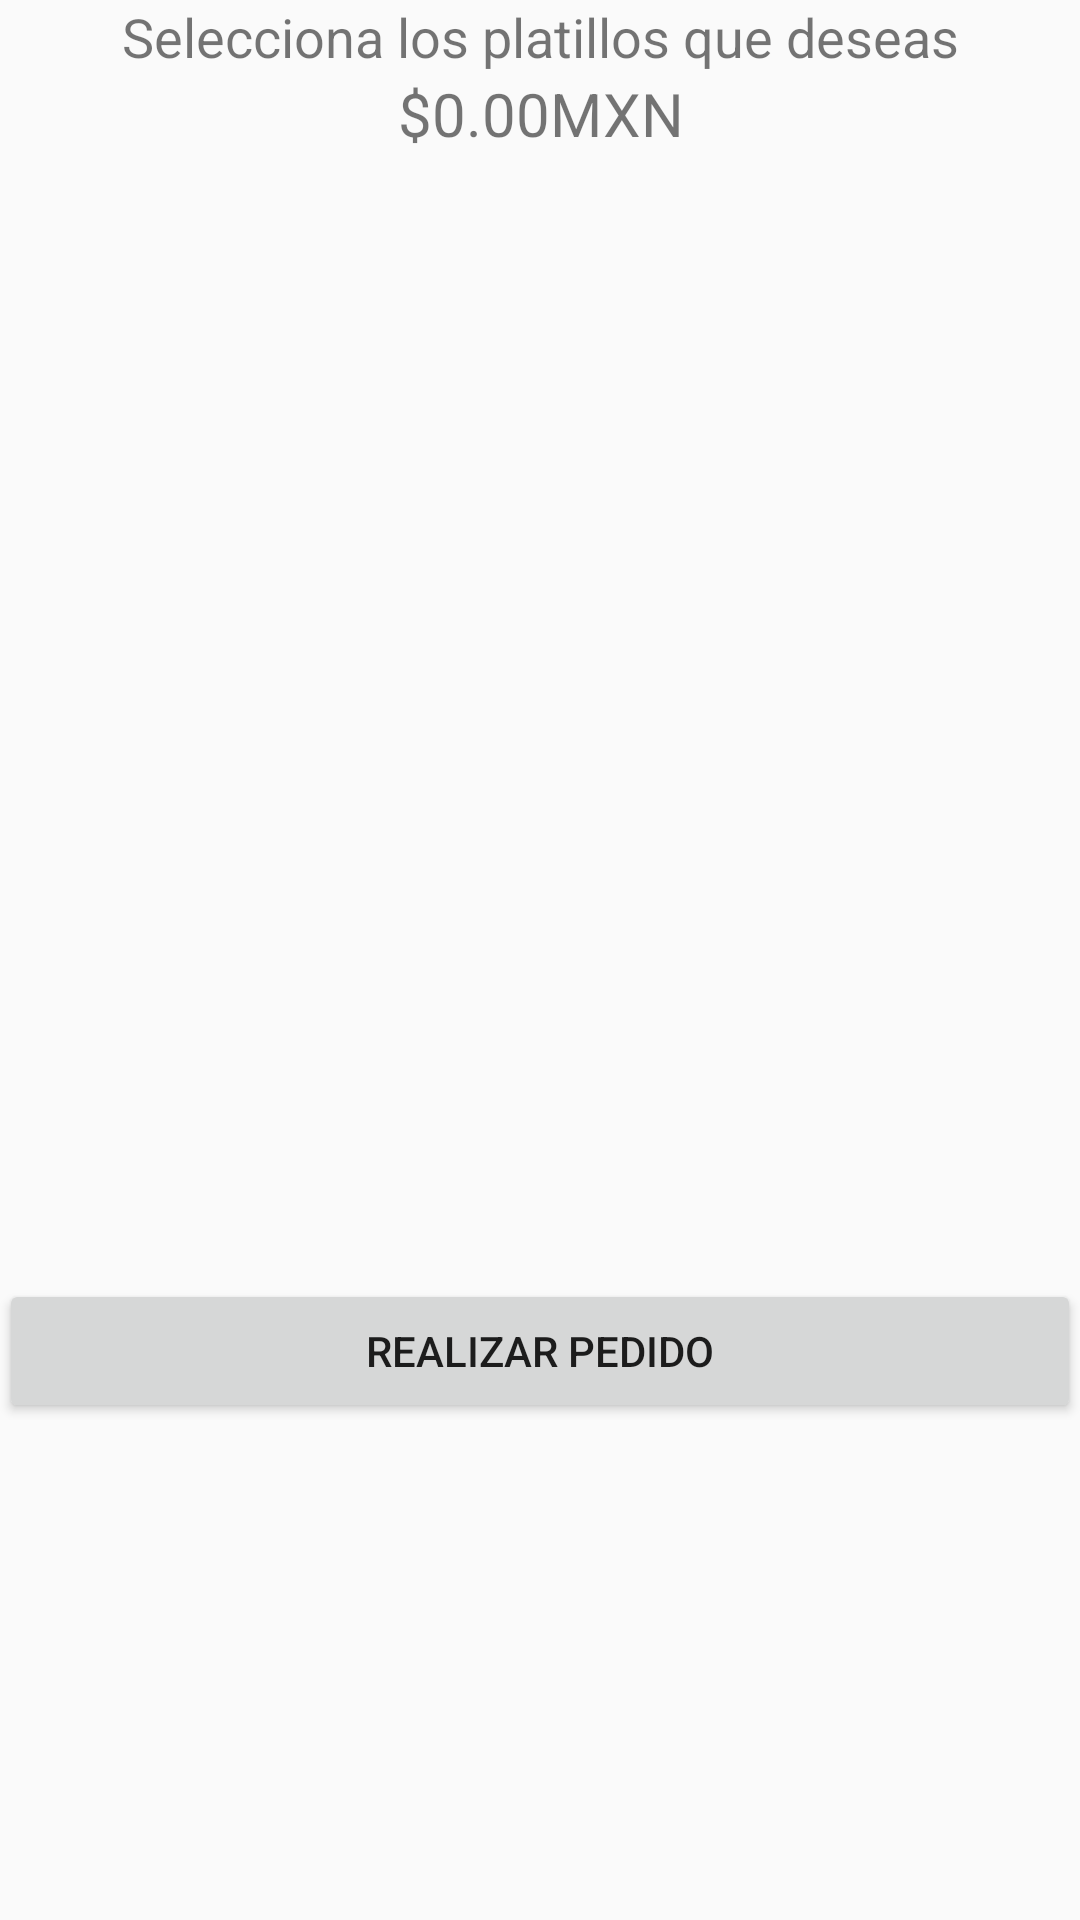

This screen was rendered from an Android layout file. Write that file and the resources it references.
<!-- AndroidManifest.xml: application theme AppTheme -->
<!-- res/layout/content_service.xml -->
<?xml version="1.0" encoding="utf-8"?>
    <LinearLayout xmlns:android="http://schemas.android.com/apk/res/android"
    xmlns:app="http://schemas.android.com/apk/res-auto"
    xmlns:tools="http://schemas.android.com/tools"
        android:layout_width="match_parent"
        android:layout_height="match_parent"
        android:orientation="vertical"
        android:paddingBottom="@dimen/activity_vertical_margin"
        android:paddingLeft="@dimen/activity_horizontal_margin"
        android:paddingRight="@dimen/activity_horizontal_margin"
        android:paddingTop="@dimen/activity_vertical_margin"
        app:layout_behavior="@string/appbar_scrolling_view_behavior"
        tools:context="com.ptappmovil.upiita.pt_appmovil.Activities.ServiceActivity"
        tools:showIn="@layout/activity_service">
    <TextView
        android:layout_width="match_parent"
        android:layout_height="wrap_content"
        android:text="Selecciona los platillos que deseas"
        android:textAlignment="center"
        android:textSize="18sp"/>
    <TextView
        android:layout_width="match_parent"
        android:layout_height="wrap_content"
        android:text="$0.00MXN"
        android:textAlignment="center"
        android:layout_marginBottom="20dp"
        android:textSize="20sp"
        android:id="@+id/order_label" />

    <ScrollView
        android:layout_width="match_parent"
        android:layout_height="335dp"
        android:layout_marginBottom="20dp">
        <LinearLayout
            android:layout_width="match_parent"
            android:layout_height="match_parent"
            android:orientation="vertical"
            android:id="@+id/content_service">

        </LinearLayout>
    </ScrollView>
    <Button
        android:layout_width="match_parent"
        android:layout_height="wrap_content"
        android:text="Realizar Pedido"
        android:onClick="placeOrder" />
</LinearLayout>
<!-- res/layout/activity_service.xml (included above) -->
<?xml version="1.0" encoding="utf-8"?>
<android.support.design.widget.CoordinatorLayout xmlns:android="http://schemas.android.com/apk/res/android"
    xmlns:app="http://schemas.android.com/apk/res-auto"
    xmlns:tools="http://schemas.android.com/tools"
    android:layout_width="match_parent"
    android:layout_height="match_parent"
    android:fitsSystemWindows="true"
    tools:context="com.ptappmovil.upiita.pt_appmovil.Activities.ServiceActivity">

    <android.support.design.widget.AppBarLayout
        android:layout_width="match_parent"
        android:layout_height="wrap_content"
        android:theme="@style/AppTheme.AppBarOverlay">

        <android.support.v7.widget.Toolbar
            android:id="@+id/toolbar"
            android:layout_width="match_parent"
            android:layout_height="?attr/actionBarSize"
            android:background="?attr/colorPrimary"
            app:popupTheme="@style/AppTheme.PopupOverlay" />

    </android.support.design.widget.AppBarLayout>

    <include layout="@layout/content_service" />

</android.support.design.widget.CoordinatorLayout>
<!-- resources referenced by this layout -->
<resources>
  <style name="AppTheme.AppBarOverlay" parent="ThemeOverlay.AppCompat.Dark.ActionBar" />
  <style name="AppTheme.PopupOverlay" parent="ThemeOverlay.AppCompat.Light" />
  <style name="AppTheme" parent="Theme.AppCompat.Light.DarkActionBar">
          
          <item name="colorPrimary">@color/colorPrimary</item>
          <item name="colorPrimaryDark">@color/colorPrimaryDark</item>
          <item name="colorAccent">@color/colorAccent</item>
      </style>
  <color name="colorPrimary">#C8B600</color>
  <color name="colorPrimaryDark">#000</color>
  <color name="colorAccent">#750000</color>
</resources>
